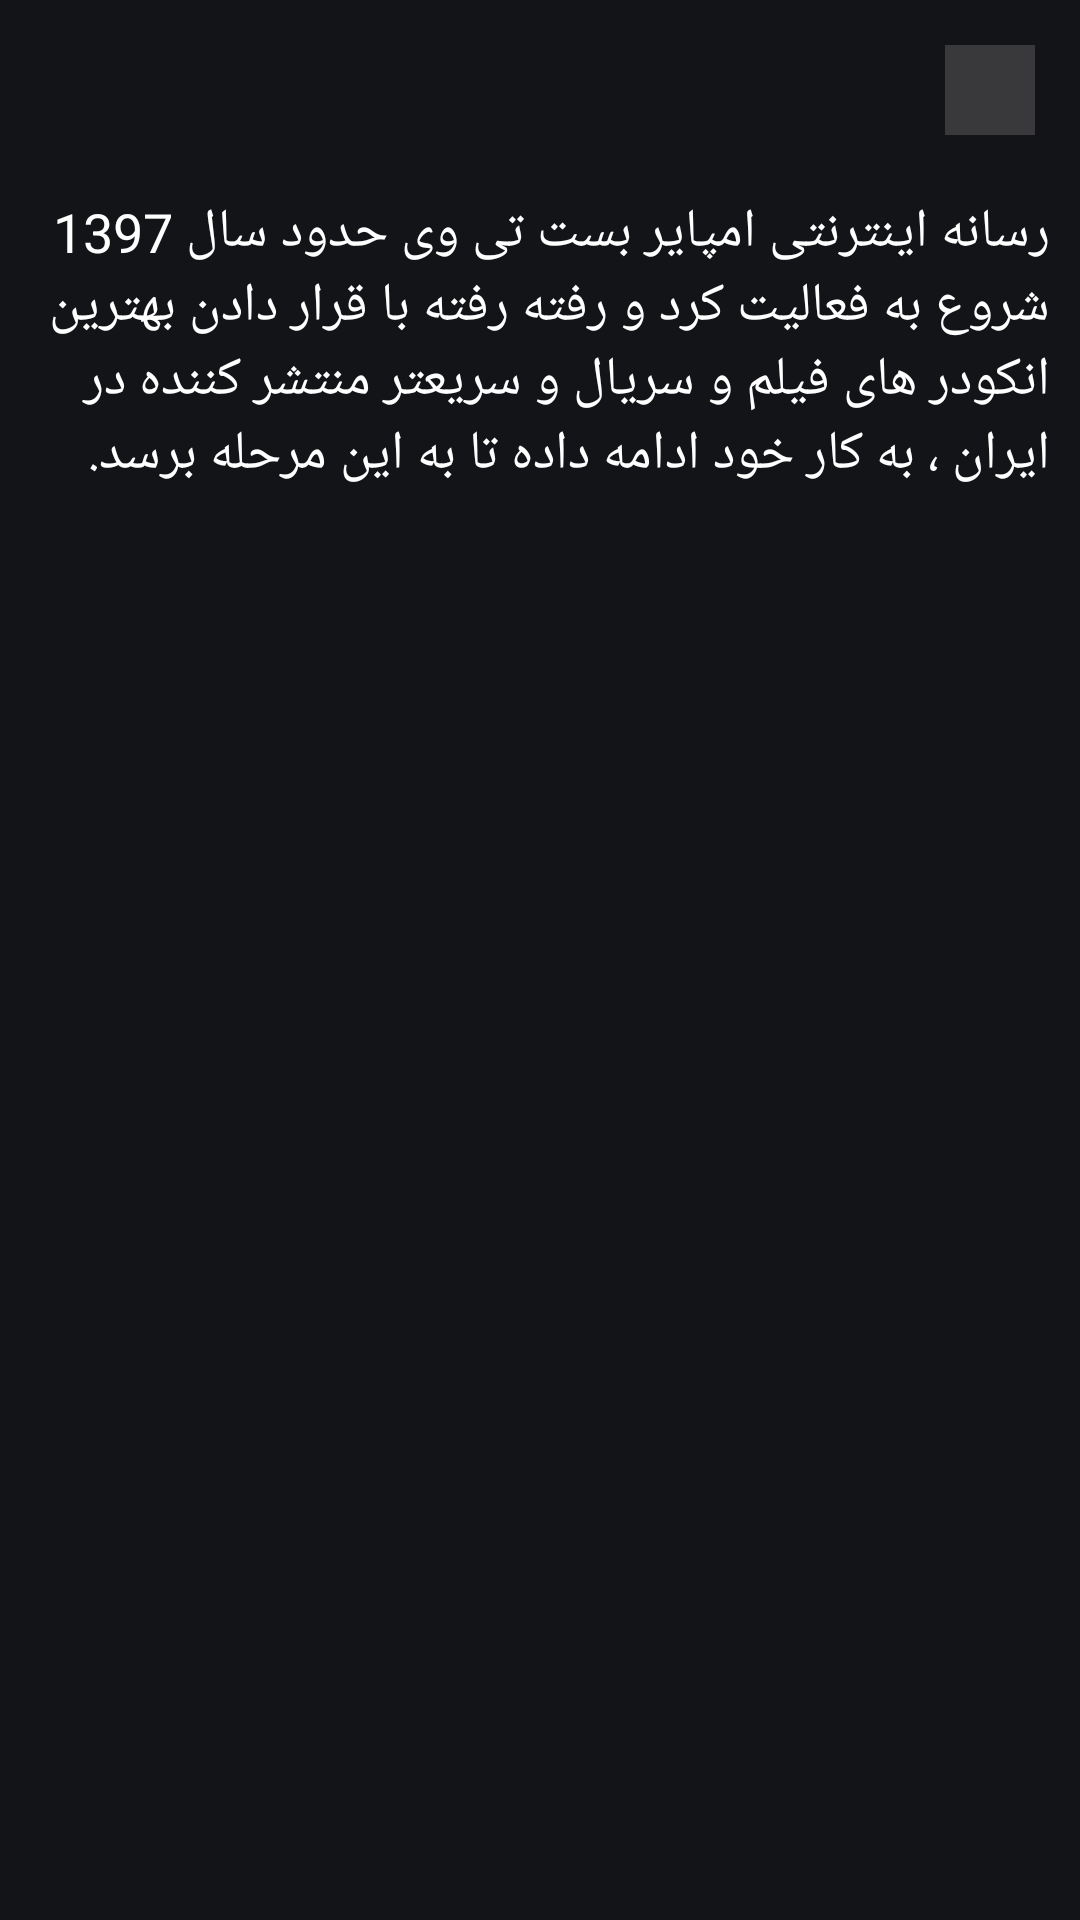

Write the Android layout XML for this screen, with the resource values it uses.
<!-- AndroidManifest.xml: application theme Theme.AppCompat.NoActionBar -->
<!-- res/layout/menu_about_us.xml -->
<?xml version="1.0" encoding="utf-8"?>
<LinearLayout xmlns:android="http://schemas.android.com/apk/res/android"
    xmlns:tools="http://schemas.android.com/tools"
    android:orientation="vertical"
    android:layout_width="match_parent"
    android:layout_height="250dp"
    android:background="@color/base_color"
    android:layoutDirection="rtl"
    >
    <ImageView
        android:id="@+id/close_dialog"
        android:layout_width="30dp"
        android:layout_height="30dp"
        android:layout_gravity="start"
        android:src="@drawable/baseline_close_24"
        android:layout_marginTop="15dp"
        android:layout_marginStart="15dp"
        android:background="@color/black_overlay"
        tools:ignore="ContentDescription"/>

    <TextView
        android:layout_width="match_parent"
        android:layout_height="wrap_content"
        android:text="@string/about_us"
        android:layout_marginTop="20dp"
        android:layout_marginEnd="10dp"
        android:layout_marginStart="10dp"
        android:layout_marginBottom="10dp"
        android:textColor="@color/white"
        android:textSize="18sp"
        />

</LinearLayout>
<!-- resources referenced by this layout -->
<resources>
  <color name="base_color">#E60F1115</color>
  <color name="black_overlay">#94555454</color>
  <color name="white">#FFFFFFFF</color>
  <string name="about_us">رسانه اینترنتی امپایر بست تی وی حدود سال 1397 شروع به فعالیت کرد و رفته رفته با قرار دادن بهترین انکودر های فیلم و سریال و سریعتر منتشر کننده در ایران ، به کار خود ادامه داده تا به این مرحله برسد.</string>
</resources>
